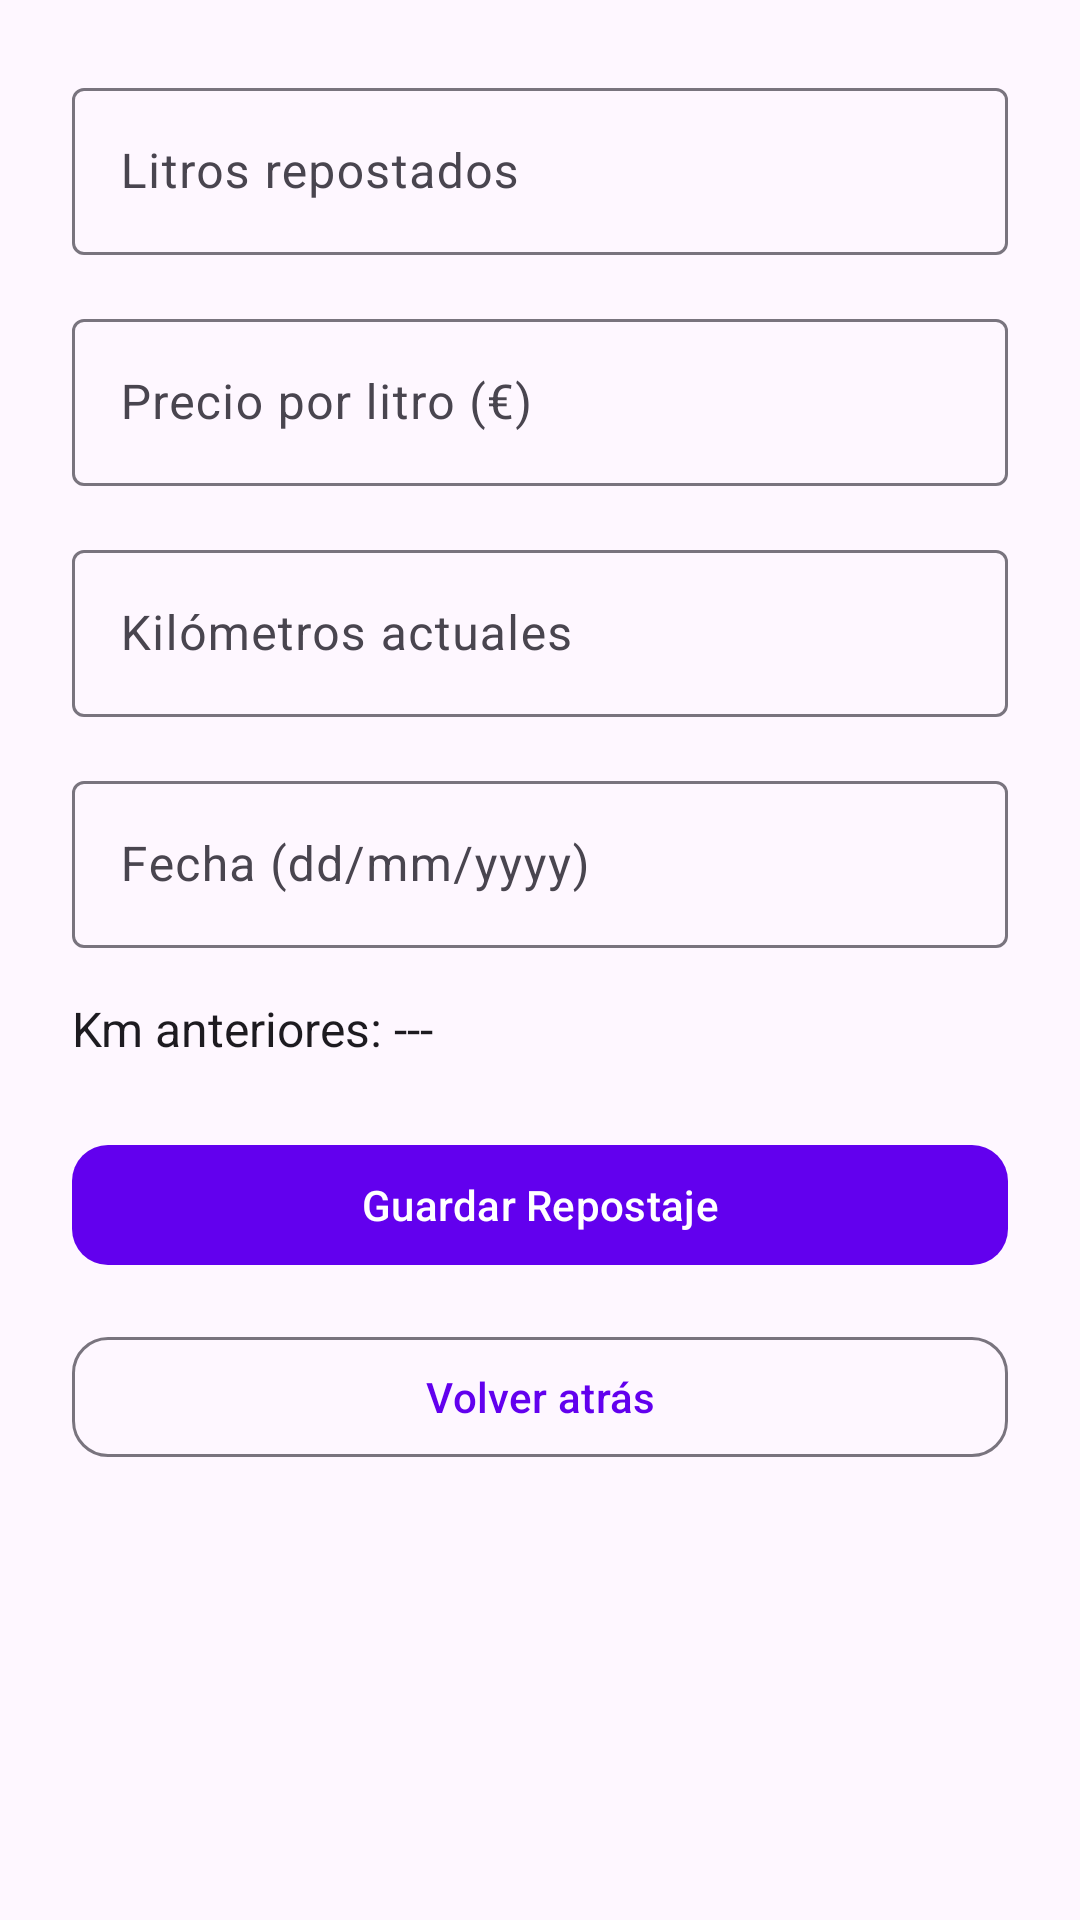

Produce the Android XML layout that renders to this screen, including the resource entries it uses.
<!-- AndroidManifest.xml: application theme Theme.MyCarCheckKotlin -->
<!-- res/layout/activity_agregar_repostaje.xml -->
<?xml version="1.0" encoding="utf-8"?>
<ScrollView xmlns:android="http://schemas.android.com/apk/res/android"
    xmlns:app="http://schemas.android.com/apk/res-auto"
    android:layout_width="match_parent"
    android:layout_height="match_parent"
    android:padding="24dp">

    <LinearLayout
        android:layout_width="match_parent"
        android:layout_height="wrap_content"
        android:gravity="center_horizontal"
        android:orientation="vertical">

        <com.google.android.material.textfield.TextInputLayout
            android:layout_width="match_parent"
            android:layout_height="wrap_content"
            android:layout_marginBottom="16dp"
            android:hint="Litros repostados"
            app:boxBackgroundMode="outline">

            <com.google.android.material.textfield.TextInputEditText
                android:id="@+id/etLitros"
                android:layout_width="match_parent"
                android:layout_height="wrap_content"
                android:inputType="numberDecimal" />
        </com.google.android.material.textfield.TextInputLayout>

        <com.google.android.material.textfield.TextInputLayout
            android:layout_width="match_parent"
            android:layout_height="wrap_content"
            android:layout_marginBottom="16dp"
            android:hint="Precio por litro (€)"
            app:boxBackgroundMode="outline">

            <com.google.android.material.textfield.TextInputEditText
                android:id="@+id/etPrecioLitro"
                android:layout_width="match_parent"
                android:layout_height="wrap_content"
                android:inputType="numberDecimal" />
        </com.google.android.material.textfield.TextInputLayout>

        <com.google.android.material.textfield.TextInputLayout
            android:layout_width="match_parent"
            android:layout_height="wrap_content"
            android:layout_marginBottom="16dp"
            android:hint="Kilómetros actuales"
            app:boxBackgroundMode="outline">

            <com.google.android.material.textfield.TextInputEditText
                android:id="@+id/etKmActuales"
                android:layout_width="match_parent"
                android:layout_height="wrap_content"
                android:inputType="number" />
        </com.google.android.material.textfield.TextInputLayout>

        <com.google.android.material.textfield.TextInputLayout
            android:layout_width="match_parent"
            android:layout_height="wrap_content"
            android:layout_marginBottom="16dp"
            android:hint="Fecha (dd/mm/yyyy)"
            app:boxBackgroundMode="outline">

            <com.google.android.material.textfield.TextInputEditText
                android:id="@+id/etFecha"
                android:layout_width="match_parent"
                android:layout_height="wrap_content"
                android:inputType="text" />
        </com.google.android.material.textfield.TextInputLayout>

        <TextView
            android:id="@+id/tvKmAnterior"
            android:layout_width="match_parent"
            android:layout_height="wrap_content"
            android:layout_marginBottom="24dp"
            android:text="Km anteriores: ---"
            android:textColor="?android:textColorPrimary"
            android:textSize="16sp" />

        <com.google.android.material.button.MaterialButton
            android:id="@+id/btnGuardarRepostaje"
            style="@style/Widget.Material3.Button"
            android:layout_width="match_parent"
            android:layout_height="wrap_content"
            android:layout_marginBottom="16dp"
            android:elevation="4dp"
            android:text="Guardar Repostaje"
            app:cornerRadius="12dp" />

        <com.google.android.material.button.MaterialButton
            android:id="@+id/btnVolver"
            style="@style/Widget.Material3.Button.OutlinedButton"
            android:layout_width="match_parent"
            android:layout_height="wrap_content"
            android:text="Volver atrás"
            app:cornerRadius="12dp" />

    </LinearLayout>
</ScrollView>
<!-- resources referenced by this layout -->
<resources>
  <style name="Theme.MyCarCheckKotlin" parent="Theme.Material3.DayNight.NoActionBar">
          
          <item name="colorPrimary">@color/purple_500</item>
          <item name="colorPrimaryVariant">@color/purple_700</item>
          <item name="colorOnPrimary">@color/white</item>
          
          <item name="colorSecondary">@color/teal_200</item>
          <item name="colorSecondaryVariant">@color/teal_700</item>
          <item name="colorOnSecondary">@color/black</item>
          
          <item name="android:statusBarColor">?attr/colorPrimaryVariant</item>
          
      </style>
  <!-- not gathered from this repository: default colours our renderer supplied (Android Studio template values) -->
  <color name="purple_500">#FF6200EE</color>
  <color name="purple_700">#FF3700B3</color>
  <color name="teal_200">#FF03DAC5</color>
  <color name="teal_700">#FF018786</color>
  <color name="black">#FF000000</color>
  <color name="white">#FFFFFFFF</color>
</resources>
